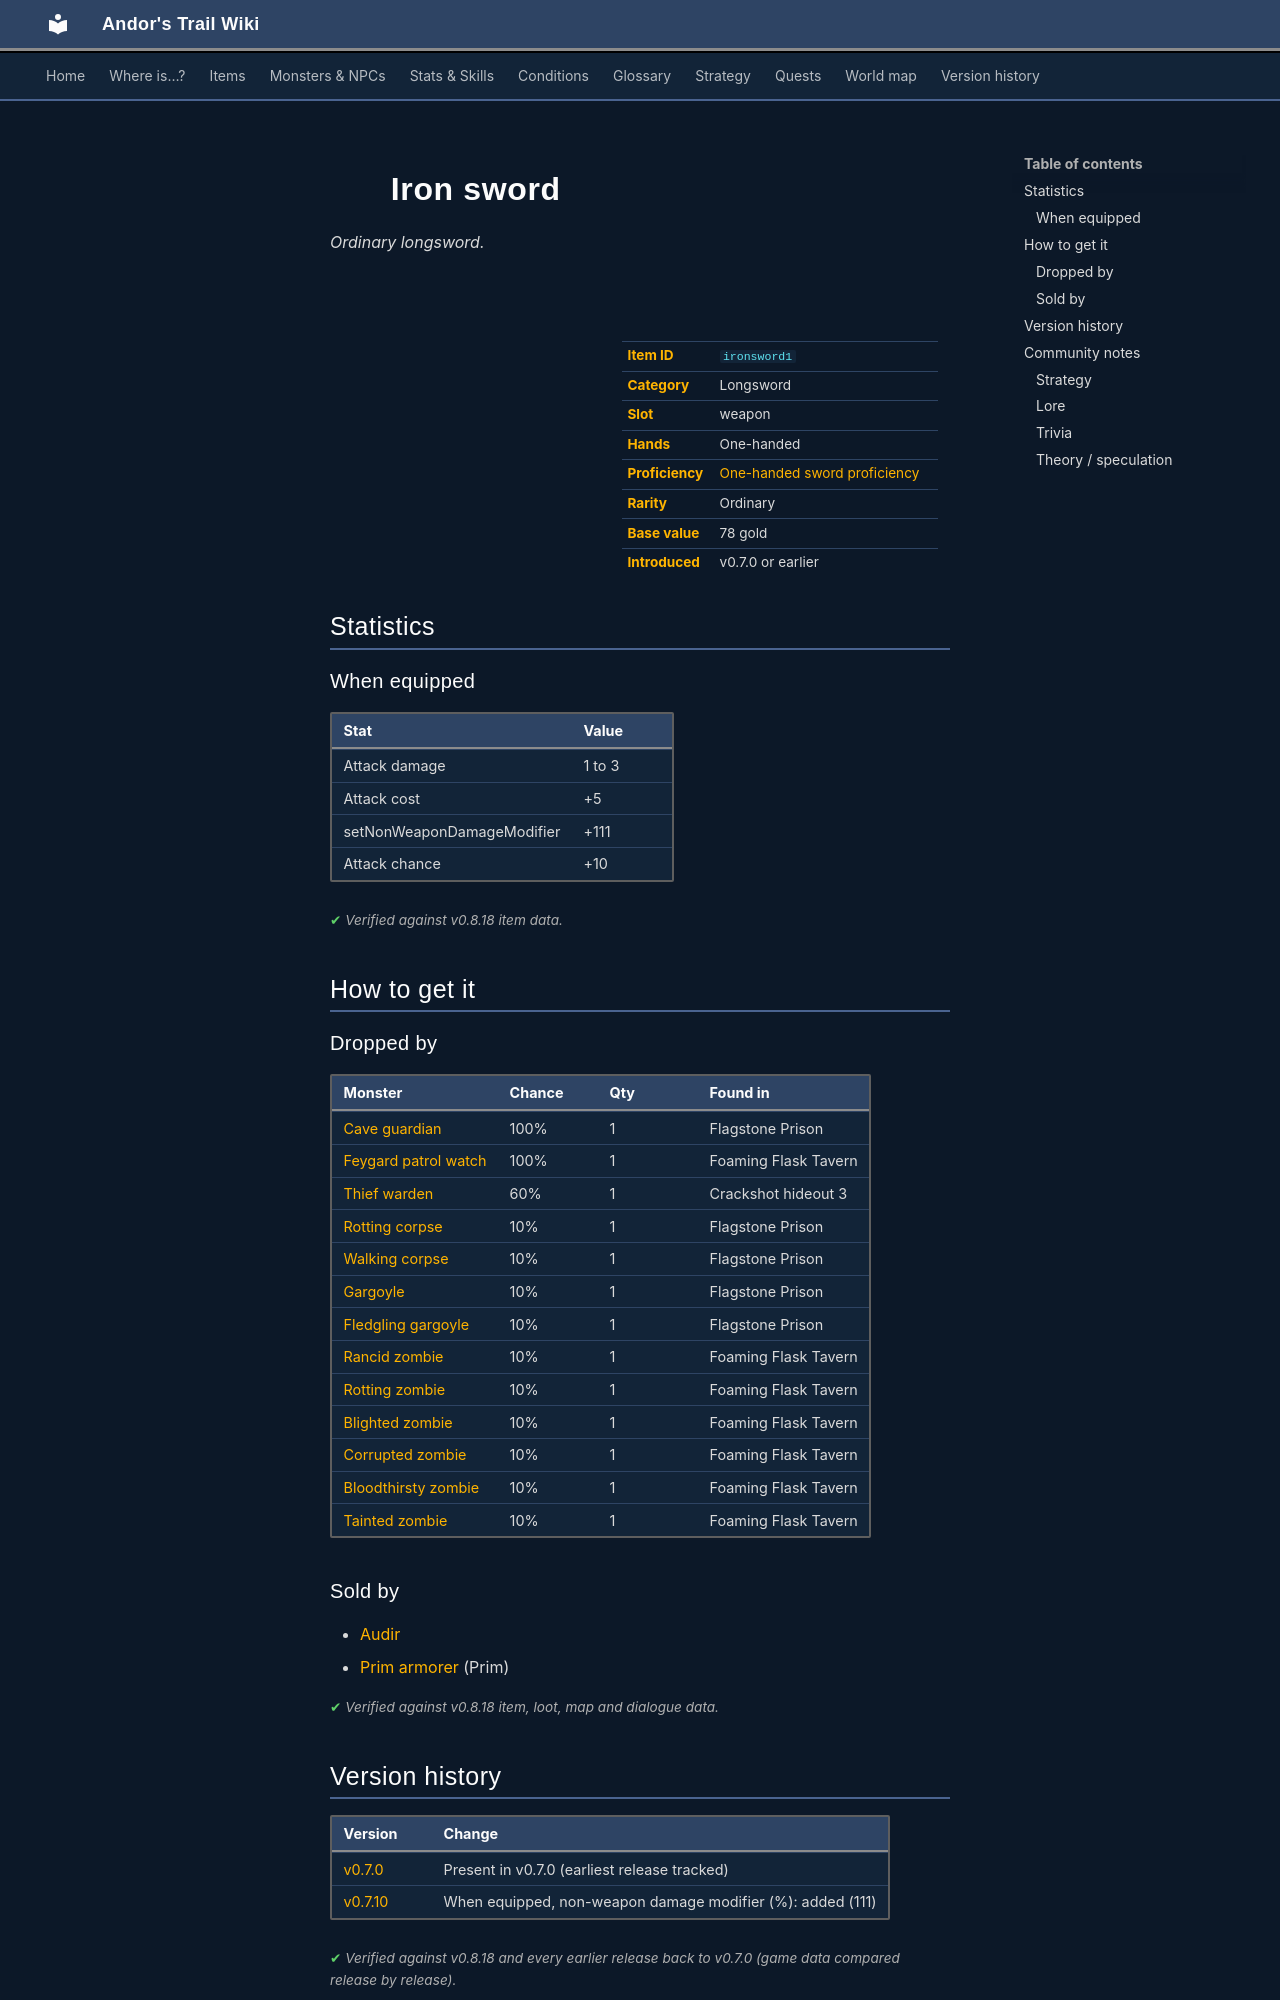

repository: asdfghjkl628/Andor-s-Trail-Wikiiii · page: items/ironsword1/index.html · generator: mkdocs

---
description: "Iron sword is a ordinary longsword in Andor's Trail (Attack damage 1 to 3, Attack cost +5, setNonWeaponDamageModifier +111, Attack chance +10). How to get it: monster drops, shops."
---

# ![](../assets/icons/items/items_weapons_0.png){ .sprite } Iron sword

*Ordinary longsword.*

<div class="infobox" markdown>

<p class="ib-img"><img class="sprite" src="../../assets/icons/items/items_weapons_0.png" alt=""></p>

| | |
|---|---|
| **Item ID** | `ironsword1` |
| **Category** | Longsword |
| **Slot** | weapon |
| **Hands** | One-handed |
| **Proficiency** | [One-handed sword proficiency](../skills/weaponProficiency1hsword.md) |
| **Rarity** | Ordinary |
| **Base value** | 78 gold |
| **Introduced** | v0.7.0 or earlier |

</div>

## Statistics

### When equipped

| Stat | Value |
|---|---|
| Attack damage | 1 to 3 |
| Attack cost | +5 |
| setNonWeaponDamageModifier | +111 |
| Attack chance | +10 |

<p class="verified">Verified against v0.8.18 item data.</p>

## How to get it

### Dropped by

| Monster | Chance | Qty | Found in |
|---|---|---|---|
| [Cave guardian](../monsters/cave_guardian.md) | 100% | 1 | Flagstone Prison |
| [Feygard patrol watch](../monsters/feygard_patrol_watch.md) | 100% | 1 | Foaming Flask Tavern |
| [Thief warden](../monsters/g03_thief_2.md) | 60% | 1 | Crackshot hideout 3 |
| [Rotting corpse](../monsters/rotting_corpse.md) | 10% | 1 | Flagstone Prison |
| [Walking corpse](../monsters/walking_corpse.md) | 10% | 1 | Flagstone Prison |
| [Gargoyle](../monsters/gargoyle.md) | 10% | 1 | Flagstone Prison |
| [Fledgling gargoyle](../monsters/fledgling_gargoyle.md) | 10% | 1 | Flagstone Prison |
| [Rancid zombie](../monsters/zombie1.md) | 10% | 1 | Foaming Flask Tavern |
| [Rotting zombie](../monsters/zombie2.md) | 10% | 1 | Foaming Flask Tavern |
| [Blighted zombie](../monsters/zombie3.md) | 10% | 1 | Foaming Flask Tavern |
| [Corrupted zombie](../monsters/zombie5.md) | 10% | 1 | Foaming Flask Tavern |
| [Bloodthirsty zombie](../monsters/zombie6.md) | 10% | 1 | Foaming Flask Tavern |
| [Tainted zombie](../monsters/zombie7.md) | 10% | 1 | Foaming Flask Tavern |

### Sold by

- [Audir](../monsters/audir.md)
- [Prim armorer](../monsters/prim_armorer.md) (Prim)


<p class="verified">Verified against v0.8.18 item, loot, map and dialogue data.</p>


## Version history

| Version | Change |
|---|---|
| [v0.7.0](../versions/0.7.0.md) | Present in v0.7.0 (earliest release tracked) |
| [v0.7.10](../versions/0.7.10.md) | When equipped, non-weapon damage modifier (%): added (111) |

<p class="verified">Verified against v0.8.18 and every earlier release back to v0.7.0 (game data compared release by release).</p>


## Community notes

<small>Written by players, not generated from game data. **Strategy**: how and when to use it · **Lore**: the in-world story · **Trivia**: real-world facts, references, development history · **Theory / speculation**: unconfirmed ideas; may just be unfinished content</small>

### Strategy

*No notes yet. Contributions are welcome: [add a note](https://github.com/asdfghjkl628/Andor-s-Trail-Wikiiii/new/main/notes/items?filename=ironsword1.md&value=%23%23%20Strategy%0A%0A%3C%21--%20how%20and%20when%20to%20use%20it%20--%3E%0A%0A%23%23%20Lore%0A%0A%3C%21--%20the%20in-world%20story%20--%3E%0A%0A%23%23%20Trivia%0A%0A%3C%21--%20real-world%20facts%2C%20references%2C%20development%20history%20--%3E%0A%0A%23%23%20Theory%20/%20speculation%0A%0A%3C%21--%20unconfirmed%20ideas%3B%20may%20just%20be%20unfinished%20content%20--%3E%0A).*

### Lore

*No notes yet. Contributions are welcome: [add a note](https://github.com/asdfghjkl628/Andor-s-Trail-Wikiiii/new/main/notes/items?filename=ironsword1.md&value=%23%23%20Strategy%0A%0A%3C%21--%20how%20and%20when%20to%20use%20it%20--%3E%0A%0A%23%23%20Lore%0A%0A%3C%21--%20the%20in-world%20story%20--%3E%0A%0A%23%23%20Trivia%0A%0A%3C%21--%20real-world%20facts%2C%20references%2C%20development%20history%20--%3E%0A%0A%23%23%20Theory%20/%20speculation%0A%0A%3C%21--%20unconfirmed%20ideas%3B%20may%20just%20be%20unfinished%20content%20--%3E%0A).*
